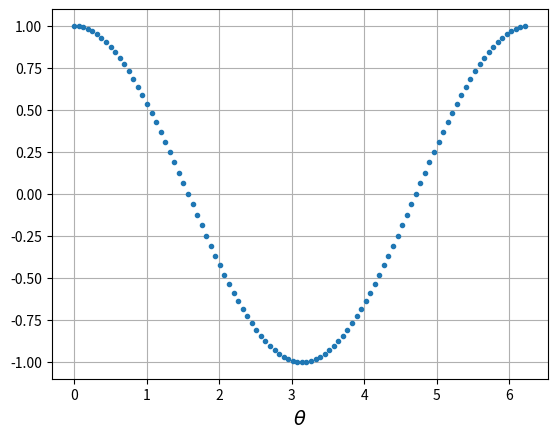

Source code (Python):
import matplotlib.pyplot as plt 
import numpy as np 


xT = []
vT = []
aT = []
t = []
eP = []
eK = []

def energiaP(x,k):
    e = 0.5*k*x**2
    return e

def energiaK(v,m):
    e = 0.5*m*v**2
    return  e

def harmonic(A,w):

    for i in range(0,100):  
        x = A*np.cos(w*i)
        v = -A*w*np.sin(w*i)
        a = -A*(w**2)*np.cos(w*i)
        e_p = energiaP(x,2)
        e_k = energiaK(v,3)

        t.append(i)
        xT.append(x)
        vT.append(v) 
        aT.append(a)
        eP.append(e_p)
        eK.append(e_k)


def function(dx, fileObj):
    xList = []
    fxList = []
    iList = []
    x = 0
    i = 0
    text = ''
    while x <= 10:
        text += "%d  %e  %e \n" %(iList[i], xList[i], fxList[i])
        iList.append(i)
        xList.append(x)
        fx = np.sin(x)*np.log(x + 1)*np.sinh(x)
        fxList.append(fx)
        x += dx
        i += 1
        
    #for i in range(0,len(iList)):
        #text += "%d  %e  %e \n" %(iList[i], xList[i], fxList[i])
    
    fileObj.write(text)
    fileObj.close()


def factorial(n):
    if n == 0:
        return 1
    else:
        fat = 1
        for i in range(1, n+1):
            fat = fat *i
        
        return  fat 


def cos(x,n):
    resul  = 0
    for i in range(0,n+1):
        resul += (-1)**i * x**(2*i)/factorial(2*i)
    return resul

Npoints = 100
dtheta = (2.0*np.pi -0.0)/Npoints
Nterm = 10

theta = []
ctheta = []

for i in range(0, Npoints):
    theta.append(i*dtheta)
    ctheta.append(cos(i*dtheta, Nterm ))

fig = plt.figure()
ax= plt.axes()
ax.plot(theta,ctheta, '.')
#ax.plot(theta,np.cos(theta))
ax.grid()
ax.set_xlabel(r"$\theta$", fontsize=14)
#plt.show()




def graficar(
    x=[],y=[],
    rows=1,
    colum=1,
    index=1,
    color="blue",
    title="Grafico",
    tx="eje x",ty="eje y"):
    plt.subplot(rows,colum,index)
    plt.plot(x, y, '-',c=color)
    plt.title(title)
    plt.xlabel(tx,fontsize=10)
    #plt.axes()
    plt.ylabel(ty,fontsize=10)


"""
file =   open('data.txt', 'w')
function(0.1, file)
"""


"""
harmonic(1,2)

plt.figure(figsize=(5,5))
graficar(t,xT,3,1,1,"green","Posición",'t(s)','X(t)')
graficar(t,vT,3,1,2,"red","Velocidad",'t(s)','V(t)')
graficar(t,aT,3,1,3,"orange","Aceleración",'t(s)','a(t)')
plt.figure(figsize=(5,5))
graficar(xT,eP,2,1,1,'blue',"Energia potencial",'X','Ep(x)')
graficar(vT,eK,2,1,2,'red',"Energia cinetica",'V','Ek(x)')
plt.show()
"""
